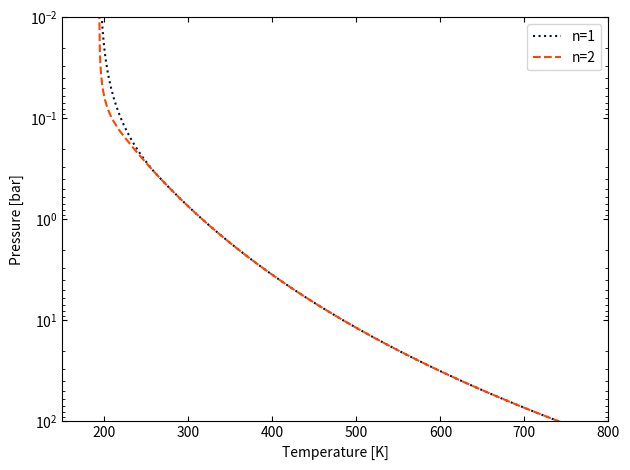

Python code for this plot:
## PHYS404 - Coding Project 1
## ==============================
## Minya Bai (260856843)
## Radiative Convective Model

import numpy as np
from matplotlib import pyplot as plt
from scipy.optimize import fsolve
from scipy.special import gammaincc, gamma
from scipy.integrate import solve_ivp

## When defining function, Gamma(x,y) = gammaincc(1+x)*gamma()

def model1(y,x,a): # Equation 30 for Figure 1
    # Define x = 4\Beta/n, y = D\tau_{0}, a = D\tau_{rc}
    gammas = gammaincc(1+x,a)*gamma(1+x) - gammaincc(1+x,y)*gamma(1+x)
    return (y/a)**x*np.exp(-(y-a))*(1+(np.exp(y)/(y**x))*(gammas))-(2+a)/(1+a)
    
def model2(y,x): # Equation 31 for Figure 2
    return gammaincc(1+x,y)*gamma(1+x)/(y**x*np.exp(-y))-(2+y)/(1+y)

def model2_sagan(y,x): # Equation 32 for Figure 2
    return y/(x*(1+y))-1

def model3(t,y,kD): # Equation 33 for Figure 3
    # Def t = P/P_o, y = (T/T_o)^4
    tau = tau_o*t**n
    k = kD*D
    return [t**(-1)*y*(n*k*tau*((1-kD**2)*np.exp(-k*tau)/(kD+1+(kD**2-1)*np.exp(-k*tau))))]

def model8(T,n,tau_0,T1): # convective and radiative models for Figure 8
    p0 = 92
    T0 = 730
    gamma = 1.3
    alpha = 0.8
    sigma = 5.67e-8
    D = 3/2
    F_net = 160
    F_i = 0
    
    if T < T1:
        return p0*((2*sigma*T**4)/(D*tau_0*(F_net+F_i))-1/(D*tau_0))**(1/n)
    else:
        return p0*(T/T0)**(gamma/(alpha*(gamma-1)))
    
n_args = 1001
x = np.linspace(0.2,1,n_args)
'''
## Figure 1
## ===============================
Dtrc = [0.01,0.1,0.5,1.0,2.0]
y0 = [0.1,0.3,0.5,0.7,0.8]
px = [0.67,0.73,0.77,0.8,0.82]
py = [0.03,0.27,1.2,2.2,4]

fig1,ax1 = plt.subplots()

for i in range(5):
    y_data = np.array([fsolve(model1,y0[i],args=(x[j],Dtrc[i])) for j in range(n_args)])
    y_data = y_data.flatten()
    
    ax1.plot(x,y_data,label='D_trc={}'.format(Dtrc[i]),color='xkcd:blue',linewidth=0.9)
    ax1.text(px[i], py[i], 'D_trc={}'.format(Dtrc[i]),bbox=dict(facecolor='white', edgecolor='none'),rotation=4.5)

ax1.set_xlabel(r'4$\beta$/n')
ax1.set_ylabel('rad-boundary optical depth,\n'+r' $D\tau_{0}$')
ax1.fill_betweenx(np.linspace(0.01,20,10), 0.3, 0.5, facecolor='lightsteelblue',alpha=0.7)
ax1.tick_params(top=True,axis='x',direction='in')
ax1.tick_params(right=True,axis='y',direction='in')
ax1.tick_params(which='minor', right=True, axis='y', direction='in')
ax1.set_yscale('log')
ax1.set_ylim(0.01,20)
ax1.set_xlim(0.2,1.0)
plt.gca().invert_yaxis()
plt.tight_layout()
plt.show()

## Figure 2
## ===============================
y_model = [fsolve(model2, [0.01], args=(x[i])) for i in range(n_args)]
y_sagan = [fsolve(model2_sagan, [0.01], args=(x[i])) for i in range(n_args)]

fig2,ax2 = plt.subplots()

ax2.plot(x,y_model,label='Model',color='xkcd:blue',linewidth=1)
ax2.plot(x,y_sagan,label='Sagan',color='xkcd:navy',linestyle=(0, (7, 5)),linewidth = 1)
ax2.set_xlabel(r'4$\beta$/n')
ax2.set_ylabel('reference optical depth,\n'+r'$D\tau_{rc}$')
ax2.fill_betweenx(np.linspace(0.01,20,10), 0.3, 0.5, facecolor='lightsteelblue',alpha=0.7)
ax2.tick_params(top=True,axis='x',direction='in')                                           
ax2.tick_params(right=True,axis='y',direction='in')                                         
ax2.tick_params(which='minor', right=True, axis='y', direction='in')
ax2.set_yscale('log')
ax2.set_ylim(0.01,20)
ax2.set_xlim(0.2,1.0)
ax2.legend()
plt.gca().invert_yaxis()
plt.tight_layout()
plt.show()

## Figure 3
## ===============================
# Constants
n = 2
tau_o = 2
D = 5/3

# Initial condition and arguments
k_D = [0.5,0.1,1e-10,10]
t0 = [0.76,0.57,0.52,4.1]
pp0 = np.linspace(0.1,2,n_args)

fig3,ax3 = plt.subplots()
colours = ['royalblue','xkcd:navy','salmon','lightsteelblue']

for i in range(len(k_D)):
    sol = solve_ivp(model3,t_span=[pp0[0],pp0[-1]],y0=[t0[i]],t_eval=pp0,args=[k_D[i]])

    if i == 2:
        k_D[i] = 0
        ax3.loglog(sol.y.flatten(),sol.t,label=r'k/D$\approx${}'.format(k_D[i]),color=colours[i])
        
    else:
        ax3.loglog(sol.y.flatten(),sol.t,label='k/D={}'.format(k_D[i]),color=colours[i])
    
ax3.set_xlabel(r'$\sigma T(p)^4/F$,'+'\n normalized temperature')
ax3.set_ylabel('normalized pressure,\n'+r' $p/p_0$')
ax3.set_ylim(0.1,2)
ax3.set_xlim(0.4,10)
ax3.tick_params(top=True,axis='x',direction='in')
ax3.tick_params(right=True,axis='y',direction='in')
ax3.tick_params(which='minor', right=True, axis='y', direction='in')
ax3.tick_params(which='minor', top=True, axis='x', direction='in')
ax3.legend()
plt.gca().invert_yaxis()
plt.tight_layout()
plt.show()
'''
## Figure 4
## ========================
fig4,ax4 = plt.subplots()

temps = np.linspace(170,800,n_args)

# n = 1, tau_0 = 400
p1 = [model8(i,1,400,260) for i in temps]
ax4.plot(temps,p1,color='xkcd:navy',linestyle=':',label='n=1')

# n = 2, tau_0 = 2x10^{5}
p2 = [model8(i,2,2e5,215) for i in temps]
ax4.plot(temps,p2,color='orangered',linestyle='--',label='n=2')

ax4.set_xlabel('Temperature [K]')
ax4.set_ylabel('Pressure [bar]')
ax4.set_yscale('log')
ax4.set_ylim(0.01,100)
ax4.set_xlim(150,800)
ax4.tick_params(top=True,axis='x',direction='in') 
ax4.tick_params(right=True,axis='y',direction='in')
ax4.tick_params(which='minor', right=True, axis='y', direction='in')
ax4.tick_params(which='minor', top=True, axis='x', direction='in') 
ax4.legend()
plt.gca().invert_yaxis()
plt.tight_layout()
plt.show()
